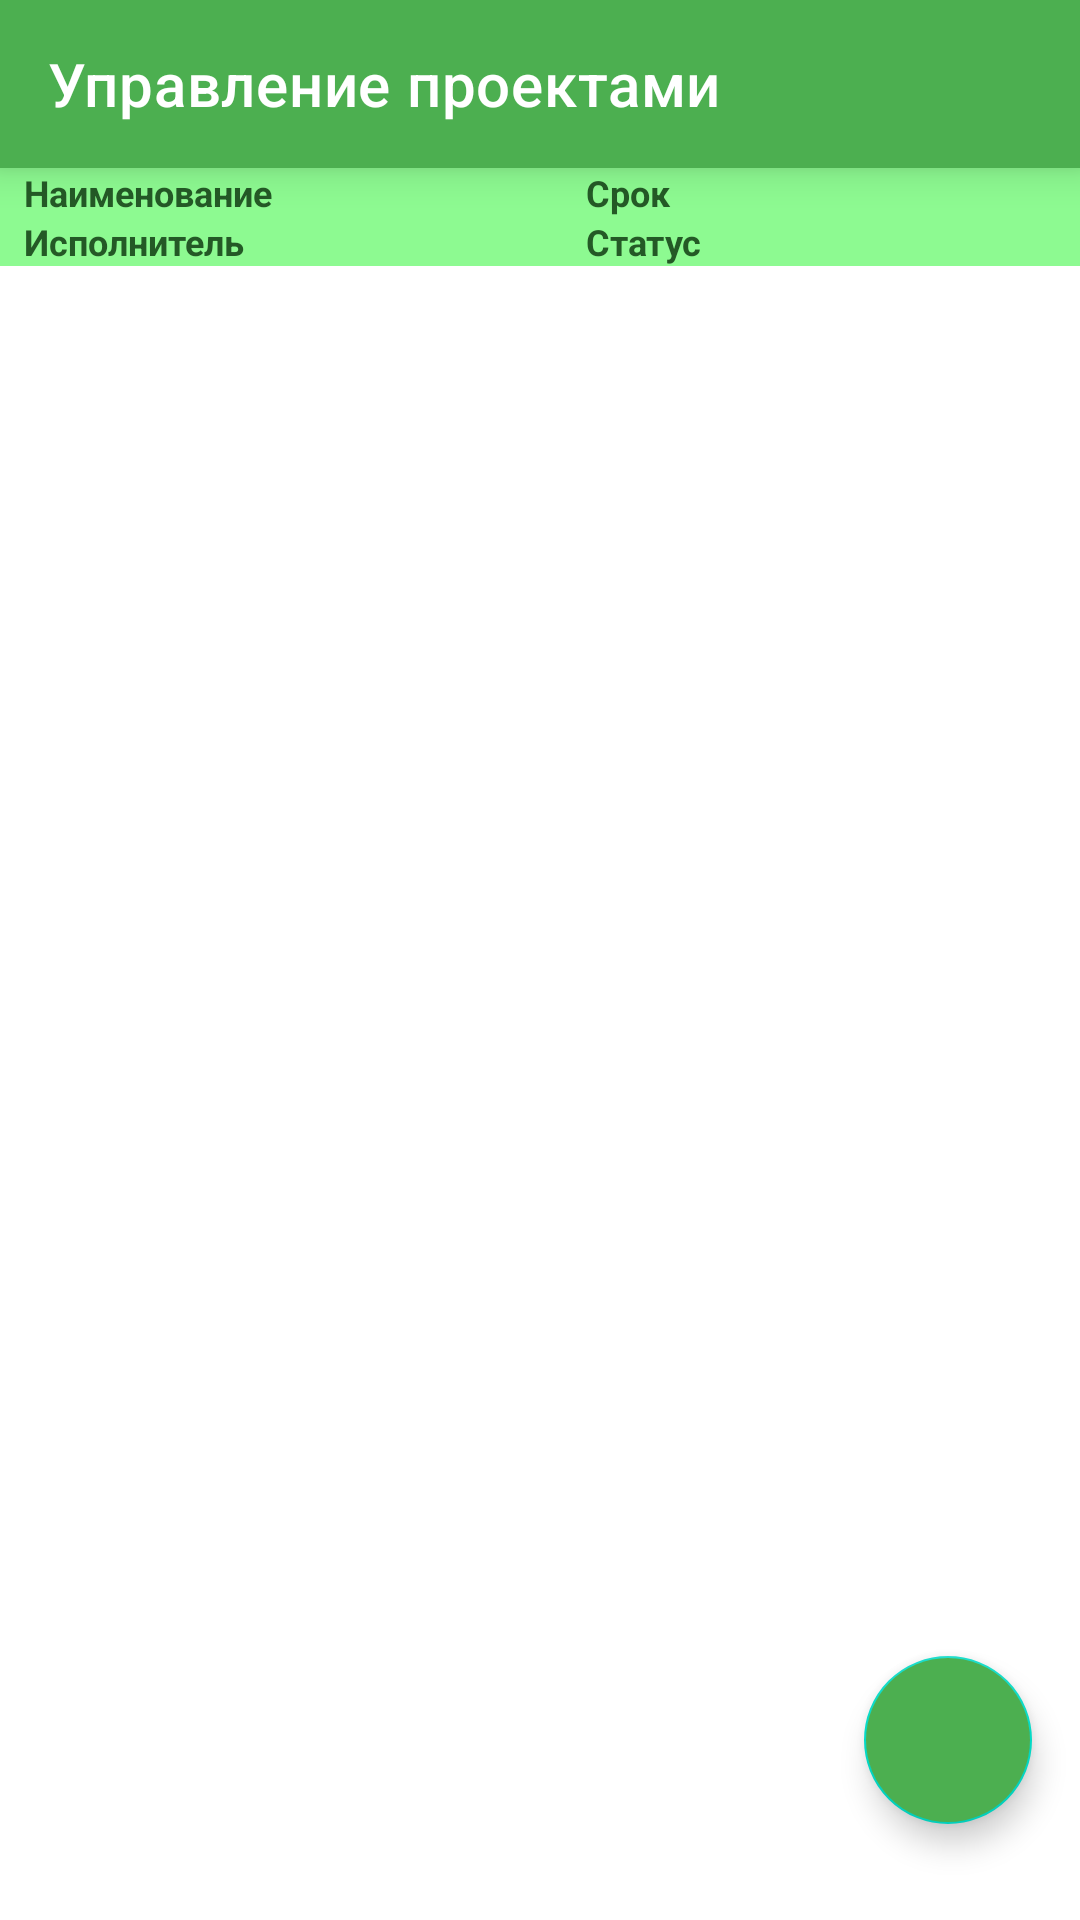

The Android layout XML behind this screen, and the referenced resources:
<!-- AndroidManifest.xml: application theme AppTheme -->
<!-- res/layout/fragment_tasks_list.xml -->
<?xml version="1.0" encoding="utf-8"?>
<androidx.constraintlayout.widget.ConstraintLayout xmlns:android="http://schemas.android.com/apk/res/android"
    xmlns:app="http://schemas.android.com/apk/res-auto"
    xmlns:tools="http://schemas.android.com/tools"
    android:layout_width="match_parent"
    android:layout_height="match_parent"
    android:orientation="vertical">

    <androidx.appcompat.widget.Toolbar
        android:id="@+id/toolbar"
        style="@style/ToolbarStyle"
        android:layout_width="match_parent"
        android:layout_height="wrap_content"
        app:layout_constraintStart_toStartOf="parent"
        app:layout_constraintTop_toTopOf="parent"
        app:title="@string/app_name" />

    <LinearLayout
        android:id="@+id/taskCaptionsLayout"
        android:layout_width="match_parent"
        android:layout_height="wrap_content"
        android:background="@color/ColorAcent"
        android:orientation="horizontal"
        android:paddingEnd="60dp"
        app:layout_constraintStart_toStartOf="parent"
        app:layout_constraintTop_toBottomOf="@id/toolbar">


        <LinearLayout
            android:layout_width="0dp"
            android:layout_height="wrap_content"
            android:layout_weight="5"
            android:orientation="vertical">

            <TextView
                android:id="@+id/titleCaptionTextView"
                android:layout_width="match_parent"
                android:layout_height="wrap_content"
                android:layout_marginStart="8dp"
                android:text="@string/captionTaskTitleTitle"
                android:textColor="@color/ColorPrimaryDark"
                android:textSize="12sp"
                android:textStyle="bold" />

            <TextView
                android:id="@+id/executorCaptionTextView"
                android:layout_width="match_parent"
                android:layout_height="wrap_content"
                android:layout_marginStart="8dp"
                android:text="@string/captionTaskExecutorTitle"
                android:textColor="@color/ColorPrimaryDark"
                android:textSize="12sp"
                android:textStyle="bold" />
        </LinearLayout>

        <LinearLayout
            android:layout_width="0dp"
            android:layout_height="wrap_content"
            android:layout_weight="3"
            android:orientation="vertical">

            <TextView
                android:id="@+id/deadlineCaptionTextView"
                android:layout_width="match_parent"
                android:layout_height="wrap_content"
                android:layout_marginStart="8dp"
                android:text="@string/captionTaskDeadlineTitle"
                android:textColor="@color/ColorPrimaryDark"
                android:textSize="12sp"
                android:textStyle="bold" />

            <TextView
                android:id="@+id/statusCaptionTextView"
                android:layout_width="match_parent"
                android:layout_height="wrap_content"
                android:layout_marginStart="8dp"
                android:text="@string/captionTaskStateTitle"
                android:textColor="@color/ColorPrimaryDark"
                android:textSize="12sp"
                android:textStyle="bold" />

        </LinearLayout>
    </LinearLayout>

    <androidx.recyclerview.widget.RecyclerView
        android:id="@+id/tasksList"
        android:layout_width="0dp"
        android:layout_height="0dp"
        android:clipToPadding="true"
        android:paddingBottom="80dp"
        app:layout_constraintBottom_toBottomOf="parent"
        app:layout_constraintEnd_toEndOf="parent"
        app:layout_constraintStart_toStartOf="parent"
        app:layout_constraintTop_toBottomOf="@id/taskCaptionsLayout"
        tools:itemCount="5"
        tools:listitem="@layout/item_task" />

    <com.google.android.material.floatingactionbutton.FloatingActionButton
        android:id="@+id/addButton"
        android:layout_width="wrap_content"
        android:layout_height="wrap_content"
        android:layout_marginEnd="16dp"
        android:layout_marginBottom="32dp"
        android:backgroundTint="@color/ColorPrimary"
        android:src="@drawable/ic_add"
        app:fabSize="normal"
        app:layout_constraintBottom_toBottomOf="parent"
        app:layout_constraintEnd_toEndOf="parent"
        app:tint="@android:color/white" />

</androidx.constraintlayout.widget.ConstraintLayout>
<!-- res/layout/item_task.xml (included above) -->
<?xml version="1.0" encoding="utf-8"?>
<LinearLayout xmlns:android="http://schemas.android.com/apk/res/android"
    xmlns:tools="http://schemas.android.com/tools"
    android:layout_width="match_parent"
    android:layout_height="wrap_content"
    xmlns:app="http://schemas.android.com/apk/res-auto"
    android:background="?selectableItemBackground"
    android:orientation="vertical">

    <LinearLayout
        android:id="@+id/taskLayout"
        android:layout_width="match_parent"
        android:layout_height="wrap_content"
        android:orientation="horizontal">

        <LinearLayout
            android:layout_width="0dp"
            android:layout_weight="5"
            android:layout_height="wrap_content"
            android:orientation="vertical">

            <TextView
                android:id="@+id/taskTitleTextView"
                android:layout_width="match_parent"
                android:layout_height="wrap_content"
                android:layout_marginStart="8dp"
                android:layout_weight="12"
                android:textSize="12sp"
                android:textStyle="bold"
                tools:text="Task's title" />

            <TextView
                android:id="@+id/executorNameTextView"
                android:layout_width="match_parent"
                android:layout_height="wrap_content"
                android:layout_marginStart="8dp"
                android:layout_weight="11"
                android:textSize="12sp"
                android:textStyle="italic"
                tools:text="Executor's name" />
        </LinearLayout>

        <LinearLayout
            android:layout_width="0dp"
            android:layout_weight="3"
            android:layout_height="wrap_content"
            android:orientation="vertical">

        <TextView
            android:id="@+id/taskDeadlineTextView"
            android:layout_width="match_parent"
            android:layout_height="wrap_content"
            android:layout_marginStart="8dp"
            android:layout_weight="9"
            android:textSize="12sp"
            tools:text="01/01/2021" />

        <TextView
            android:id="@+id/taskStatusTextView"
            android:layout_width="match_parent"
            android:layout_height="wrap_content"
            android:layout_marginStart="8dp"
            android:textSize="12sp"
            android:layout_weight="9"
            tools:text="Exec" />
        </LinearLayout>

        <com.google.android.material.floatingactionbutton.FloatingActionButton
            android:id="@+id/deleteButton"
            android:layout_width="wrap_content"
            android:layout_height="wrap_content"
            android:backgroundTint="@color/ColorPrimary"
            android:src="@drawable/ic_delete"
            app:fabSize="mini"
            app:tint="@android:color/white"
            app:layout_constraintTop_toTopOf="parent"
            app:layout_constraintEnd_toEndOf="parent"/>

    </LinearLayout>

</LinearLayout>
<!-- resources referenced by this layout -->
<resources>
  <color name="ColorAcent">#8DFA91</color>
  <color name="ColorPrimary">#4CAF50</color>
  <color name="ColorPrimaryDark">#245926</color>
  <string name="app_name">Управление проектами</string>
  <string name="captionTaskDeadlineTitle">Срок</string>
  <string name="captionTaskExecutorTitle">Исполнитель</string>
  <string name="captionTaskStateTitle">Статус</string>
  <string name="captionTaskTitleTitle">Наименование</string>
  <style name="ToolbarStyle">
          <item name="android:theme">@style/ToolbarTheme</item>
          <item name="android:background">@color/ColorPrimary</item>
          <item name="android:elevation">8dp</item>
      </style>
  <style name="AppTheme" parent="Theme.MaterialComponents.Light.NoActionBar">
          
          <item name="colorPrimary">@color/ColorPrimary</item>
          <item name="colorPrimaryDark">@color/ColorPrimaryDark</item>
          <item name="colorAccent">@color/ColorAcent</item>
          <item name="android:statusBarColor">@color/ColorAcent</item>
          <item name="popupTheme">@style/ThemeOverlay.AppCompat.Light</item>
      </style>
  <style name="ToolbarTheme" parent="ThemeOverlay.AppCompat.Dark.ActionBar">
          <item name="toolbarNavigationButtonStyle">@style/ToolbarNavigationStyle</item>
      </style>
  <style name="ToolbarNavigationStyle" parent="Widget.AppCompat.Toolbar.Button.Navigation">
          <item name="tint">@android:color/white</item>
      </style>
</resources>
